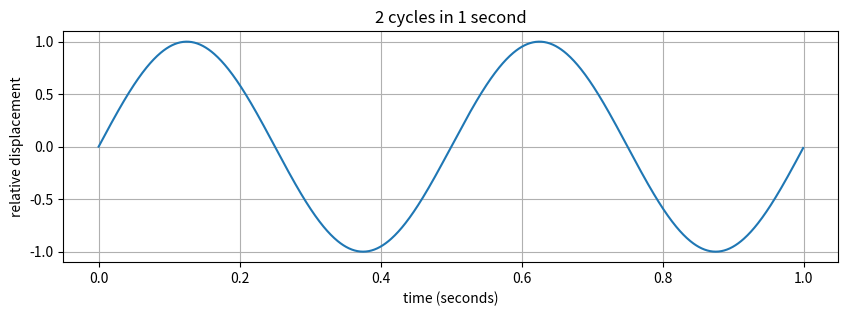

This chart was generated by the following Python code:
import numpy as np
import matplotlib.pyplot as plt

duration_seconds = 1.0
points_for_drawing = 1000
time_seconds = np.linspace(0, duration_seconds, points_for_drawing, endpoint=False)
slow_vibration = np.sin(2 * np.pi * 2 * time_seconds)

plt.figure(figsize=(10, 3))
plt.plot(time_seconds, slow_vibration)
plt.xlabel("time (seconds)")
plt.ylabel("relative displacement")
plt.title("2 cycles in 1 second")
plt.grid(True)
plt.show()

assert time_seconds.shape == slow_vibration.shape == (1000,)


for index in [0, 125, 250, 375, 500]:
    print(f"index={index:3d}, time={time_seconds[index]:.3f} s, value={slow_vibration[index]:+.3f}")

print("shape:", slow_vibration.shape)
print("dtype:", slow_vibration.dtype)
print("min/max:", slow_vibration.min(), slow_vibration.max())


def milliseconds_to_seconds(milliseconds: float) -> float:
    if milliseconds < 0:
        raise ValueError("milliseconds must be non-negative")
    return milliseconds / 1000.0


for ms in [1, 10, 25, 100, 1000]:
    print(f"{ms:4d} ms = {milliseconds_to_seconds(ms):.3f} s")

assert milliseconds_to_seconds(25) == 0.025


first_ten = slow_vibration[:10]
print(first_ten)
print("第 4 个值 x[3] =", first_ten[3])
assert len(first_ten) == 10
